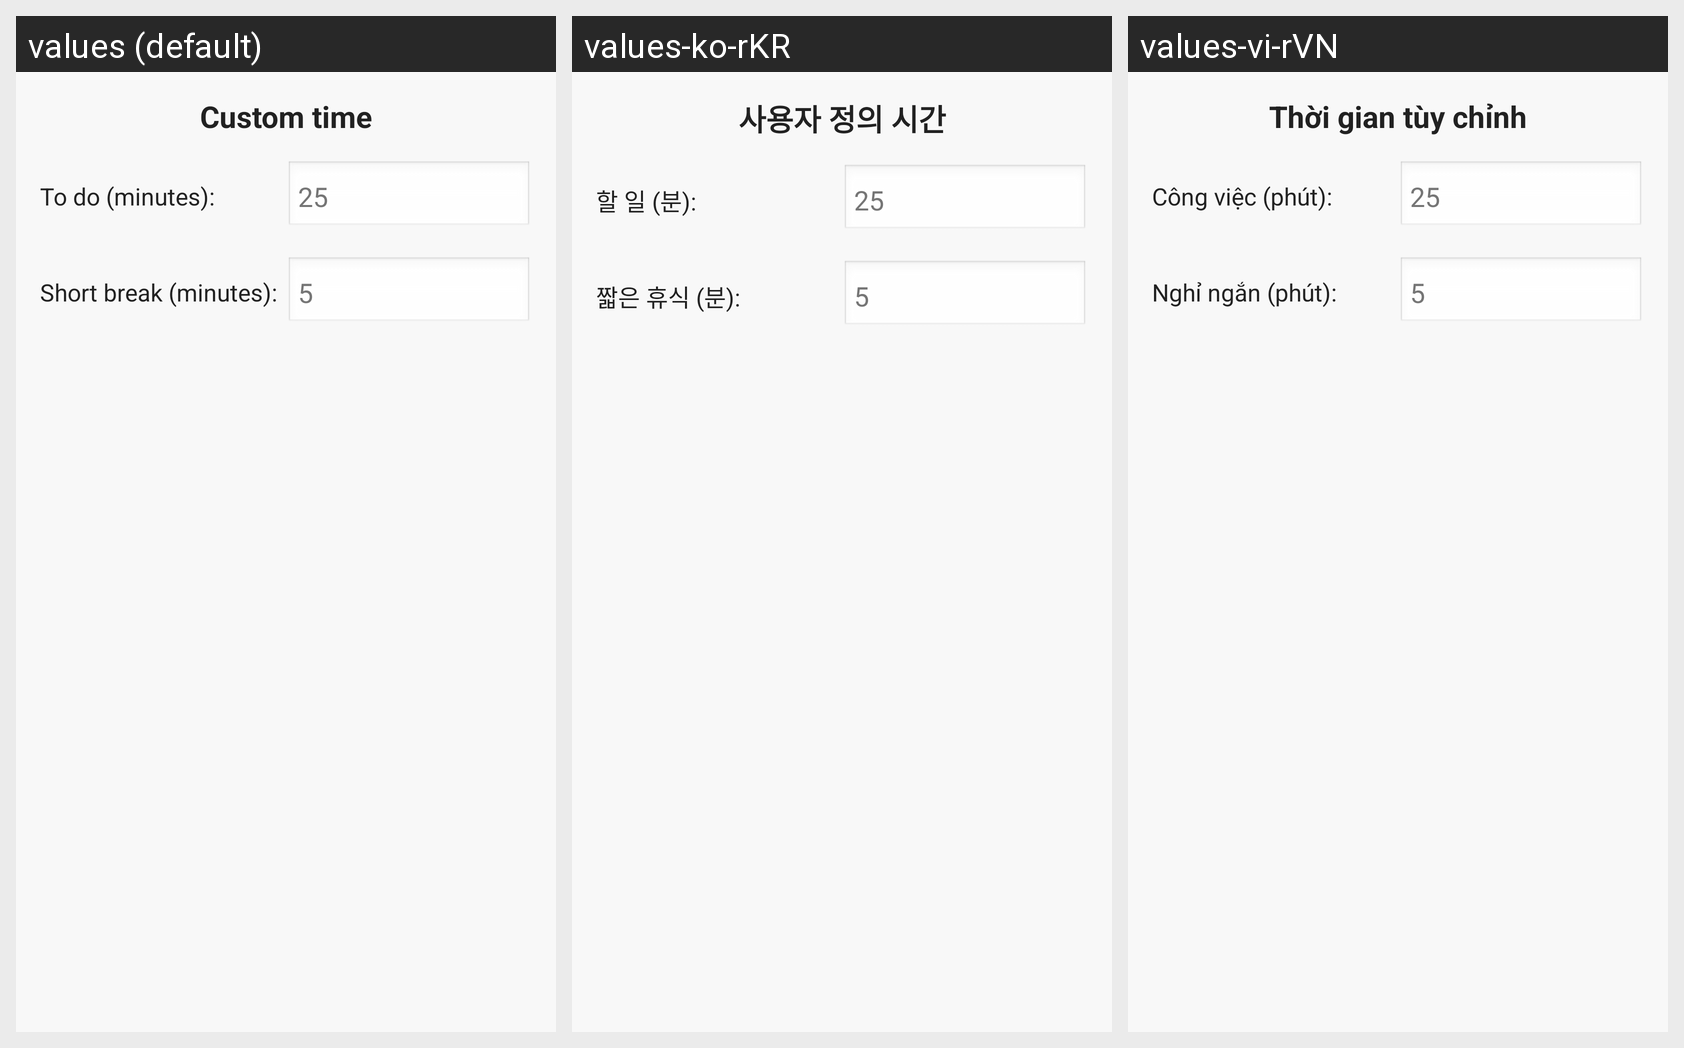

For this localized Android screen grid, give each drawn string resource with its value in every locale shown.
Android screen res/layout/dialog_custom_time.xml rendered under 3 locales, left to right: values (default), values-ko-rKR, values-vi-rVN. Device: Nexus 5 (rendered at 1080×1920; each locale shown at half size, 540×960, under a caption strip naming it); theme Theme.AppMobileManagementTimes.
Strings drawn on this screen, with the default value and each locale's value (text and hints the layout hard-codes, and strings that could not be matched under every locale, appear in the picture but are not listed):

custom_time
  values: Custom time
  values-ko-rKR: 사용자 정의 시간
  values-vi-rVN: Thời gian tùy chỉnh

to_do_minutes
  values: To do (minutes):
  values-ko-rKR: 할 일 (분):
  values-vi-rVN: Công việc (phút):

short_break_minutes
  values: Short break (minutes):
  values-ko-rKR: 짧은 휴식 (분):
  values-vi-rVN: Nghỉ ngắn (phút):
